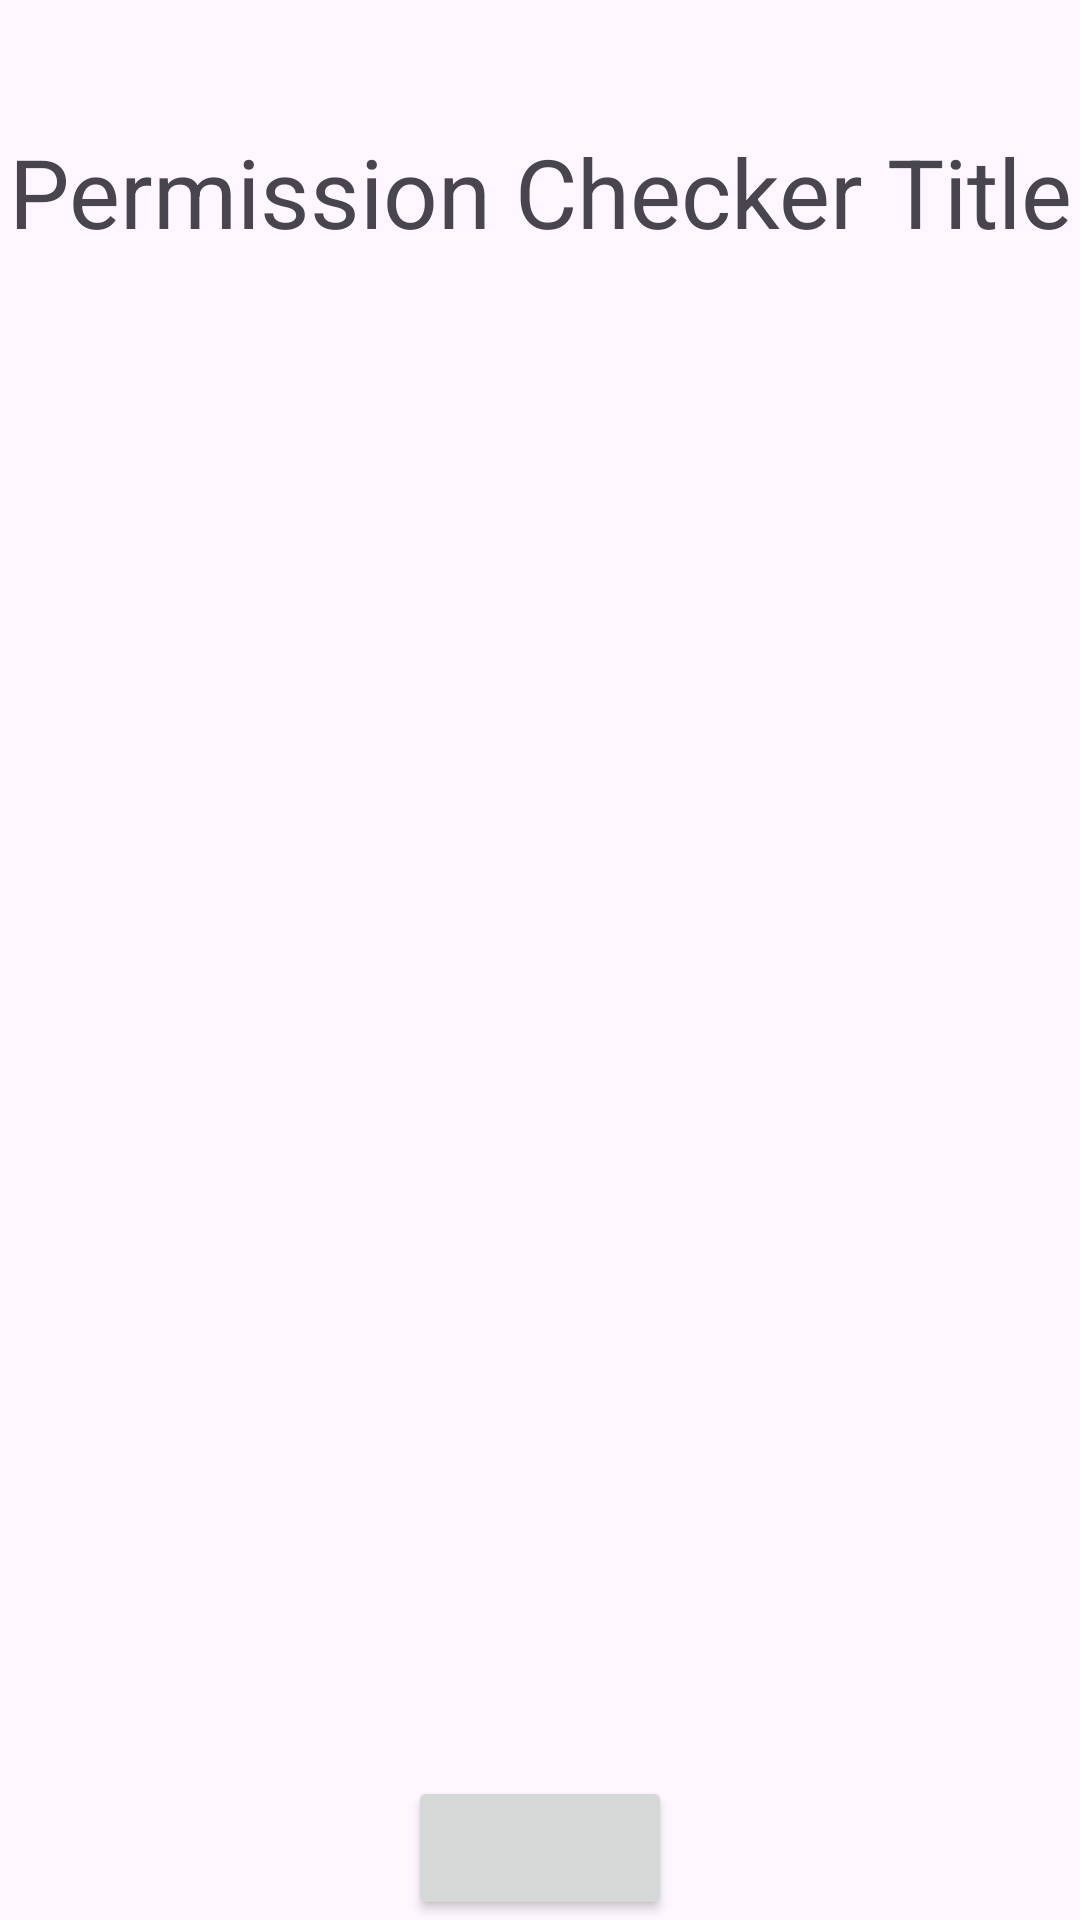

Produce the Android XML layout that renders to this screen, including the resource entries it uses.
<!-- AndroidManifest.xml: application theme Theme.PermissionChecker -->
<!-- res/layout/activity_main.xml -->
<?xml version="1.0" encoding="utf-8"?>
<androidx.constraintlayout.widget.ConstraintLayout
    xmlns:android="http://schemas.android.com/apk/res/android"
    xmlns:app="http://schemas.android.com/apk/res-auto"
    xmlns:tools="http://schemas.android.com/tools"
    android:id="@+id/main"
    android:layout_width="match_parent"
    android:layout_height="match_parent"
    tools:context="com.uwange.app.MainActivity">

    <TextView
        android:id="@+id/tv_title"
        android:layout_width="match_parent"
        android:layout_height="0dp"
        android:text="@string/main_title"
        android:textSize="32sp"
        android:gravity="center"
        app:layout_constraintHeight_percent="0.2"
        app:layout_constraintTop_toTopOf="parent"
        />

    <androidx.constraintlayout.helper.widget.Flow
        android:id="@+id/fl_layout"
        android:layout_width="0dp"
        android:layout_height="wrap_content"
        app:flow_wrapMode="aligned"
        app:flow_horizontalStyle="spread_inside"
        app:layout_constraintTop_toBottomOf="@id/tv_title"
        app:layout_constraintStart_toStartOf="parent"
        app:layout_constraintEnd_toEndOf="parent"
        android:layout_marginTop="10dp"
        />

    <androidx.appcompat.widget.AppCompatButton
        android:id="@+id/btn_request"
        android:layout_width="wrap_content"
        android:layout_height="wrap_content"
        app:layout_constraintBottom_toBottomOf="parent"
        app:layout_constraintStart_toStartOf="parent"
        app:layout_constraintEnd_toEndOf="parent"
        />

</androidx.constraintlayout.widget.ConstraintLayout>
<!-- resources referenced by this layout -->
<resources>
  <string name="main_title">Permission Checker Title</string>
  <style name="Theme.PermissionChecker" parent="Base.Theme.PermissionChecker" />
  <style name="Base.Theme.PermissionChecker" parent="Theme.Material3.DayNight.NoActionBar">
          
          
      </style>
</resources>
